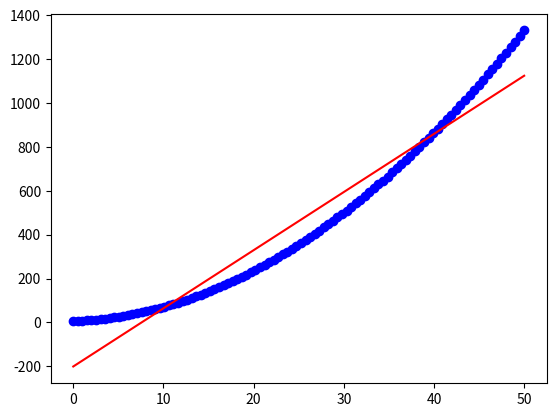

Python code for this plot:
import numpy as np

np.array([0, 1, 2, 3])

L = range(1000)

%timeit [i**2 for i in L]

a = np.arange(1000)

%timeit a**2

# your tutorial code comes here...

import scipy.sparse as sp

sp.eye((10))

sp.eye((10)).todense()

# your tutorial code comes here...

from scipy.optimize import curve_fit

def f(x, a, b, c):
    return a*x**2 + b*x + c

def df(x, a, b, c):
    return a*x + b + c

x = np.linspace(0, 50, 100)
y = f(x, 0.5, 1.5, 5.5)
y_noisy = y + 0.2 * np.random.normal(size=len(x))

params, cov = curve_fit(df, x, y_noisy)
params, cov

y_hat = df(x, *params)

%matplotlib inline
import matplotlib.pyplot as plt
import seaborn as sns

plt.plot(x, y, 'bo', x, y_hat, 'r-')

error = np.sum(np.abs(y-y_hat))
error

# your tutorial code comes here...

# your tutorial code comes here...